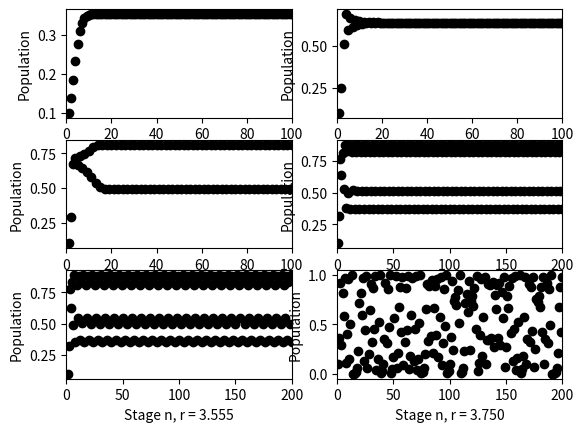

Here is the Python script that generated this plot:
#!/usr/bin/env python3
# -*- coding: utf-8 -*-
"""
ヽ(。_°)ノ 这是第二个剑魔
"""
__date__ = 'March 16, 2016'
__author__ = 'Nasy'

import matplotlib.pyplot as plt
import numpy as np

t = np.linspace(1, 200, 200)
a = np.zeros(200)


plt.subplot(3, 2, 1)
a[0] = 0.1
print()
r = 1.546
for i in range(199):
    a[i + 1] = r * a[i] * (1 - a[i])
plt.scatter(t, a, c='black')
plt.xlim(0, 100)
plt.xlabel('Stage n, r = 1.546')
plt.ylabel('Population')

plt.subplot(3, 2, 2)
a[0] = 0.1
r = 2.750
for i in range(199):
    a[i + 1] = r * a[i] * (1 - a[i])
plt.scatter(t, a, c='black')
plt.xlim(0, 100)
plt.xlabel('Stage n, r = 2.750')
plt.ylabel('Population')

plt.subplot(3, 2, 3)
a[0] = 0.1
r = 3.250
for i in range(199):
    a[i + 1] = r * a[i] * (1 - a[i])
plt.scatter(t, a, c='black')
plt.xlim(0, 100)
plt.xlabel('Stage n, r = 3.250')
plt.ylabel('Population')

plt.subplot(3, 2, 4)
a[0] = 0.1
r = 3.525
for i in range(199):
    a[i + 1] = r * a[i] * (1 - a[i])
plt.scatter(t, a, c='black')
plt.xlim(0, 200)
plt.xlabel('Stage n, r = 3.525')
plt.ylabel('Population')

plt.subplot(3, 2, 5)
a[0] = 0.1
r = 3.555
for i in range(199):
    a[i + 1] = r * a[i] * (1 - a[i])
plt.scatter(t, a, c='black')
plt.xlim(0, 200)
plt.xlabel('Stage n, r = 3.555')
plt.ylabel('Population')

plt.subplot(3, 2, 6)
a[0] = 0.1
r = 4
for i in range(199):
    a[i + 1] = r * a[i] * (1 - a[i])
plt.scatter(t, a, c='black')
plt.xlim(0, 200)
plt.xlabel('Stage n, r = 3.750')
plt.ylabel('Population')

plt.show()
